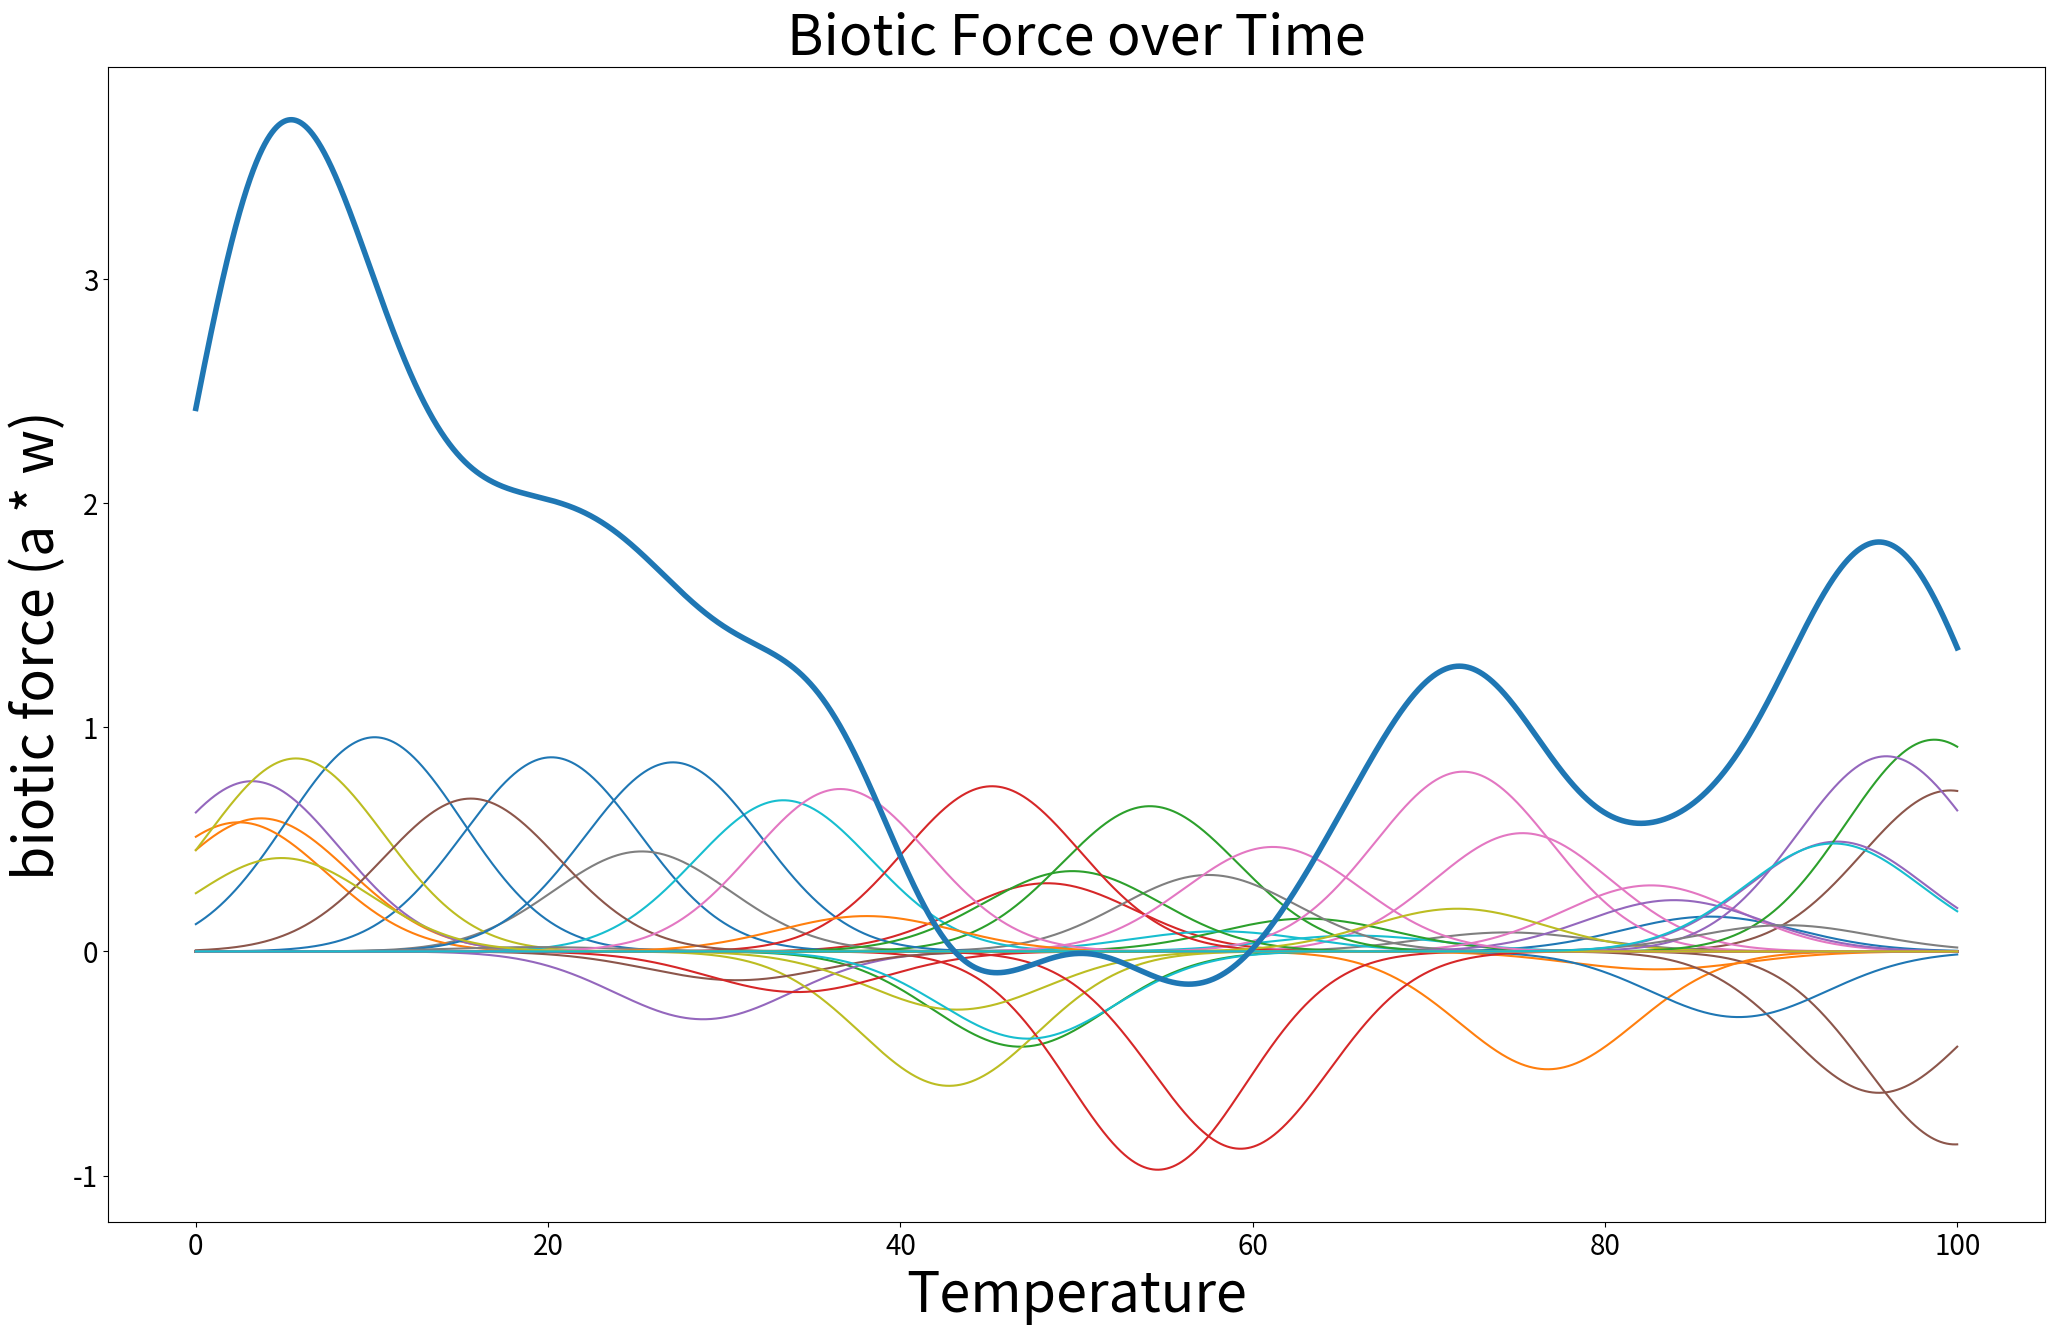
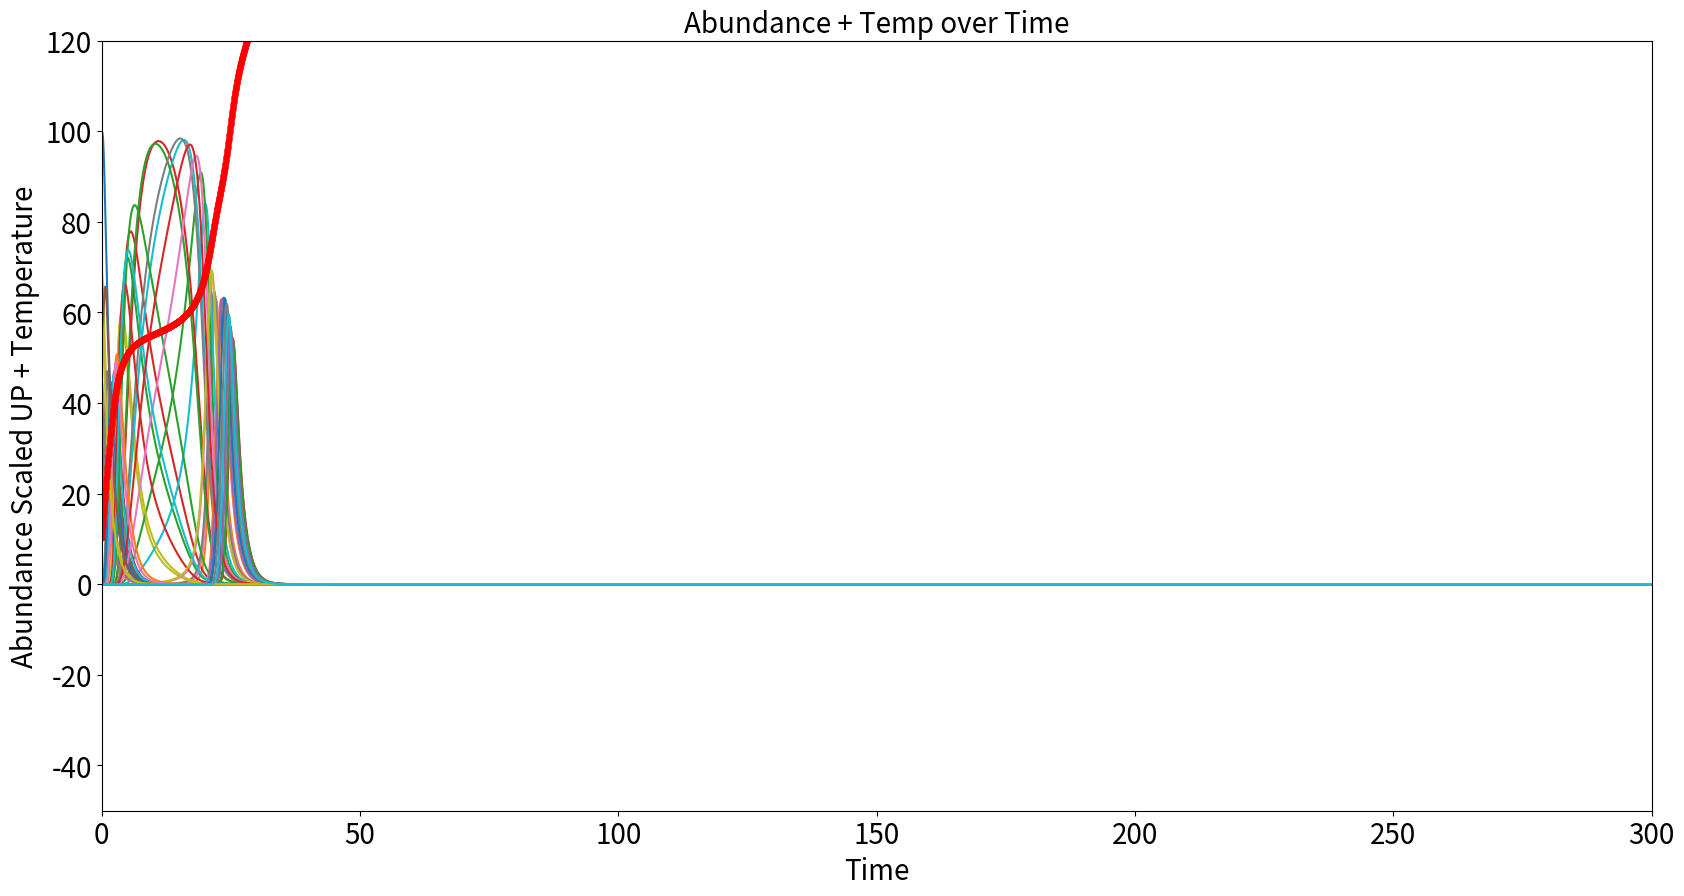
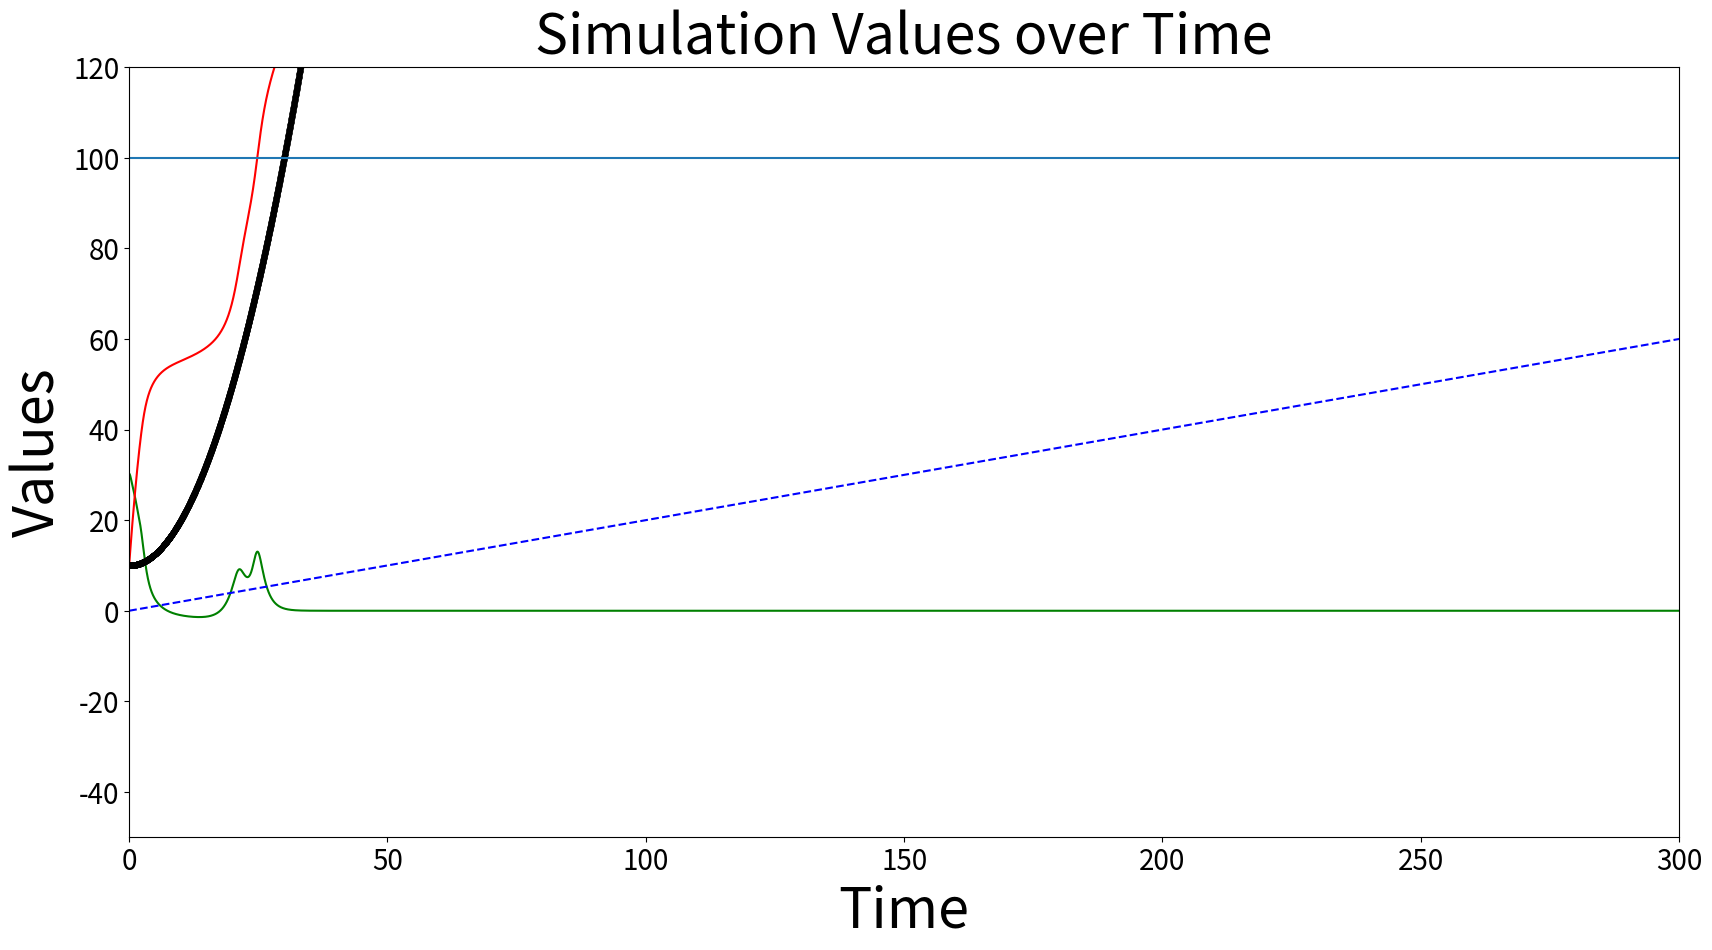

These charts were generated, in order, by the following Python code:
# Python 3.9.1
import math, random
import matplotlib.pyplot as plt
import numpy as np
import time

import sys
print("Python version")
print (sys.version)
print("Version info.")
print (sys.version_info)

# Fixes in this - Starting E is 0
# The essential Range starts at 0 so there can be species that will be present and some of them can bring the E down
#


K = 50         #Number of Biotic Components
R = 100        #Essential Range (defines where Biotic Components can be present)
P = 0          #Perturbation
OE = []        #Niche
start = 0      #Time Start
end = 300      #Time End
step= 0.01     #Time Step
w = []         #Affects Parameter (ranges between -1 and 1 for each K)
u = []         #Ideal Temperature for species (between 0 and R -> the essential range)

#OE = [random.uniform(3,10) for _ in range(K)] #Switches between same sized Niches to different sized ones
OE = [5 for _ in range(K)]
#populates affects values
w = [random.uniform(-1,1) for _ in range(K)]

while (int(len(w)) != int(len(set(w)))):
    print("Duplicate w's detected: Regenerating ...")
    w.clear()
    w = [random.uniform(-1,1) for _ in range(K)]
    
#populates optimum growing temperatures [e.g 78.213423]
u = [random.uniform(0, R) for _ in range(K)]

while(int(len(u)) != int(len(set(u)))):
    print("Duplicate u's detected: Regenerating ...")
    u.clear()
    u = [random.uniform(0, R) for _ in range(K)]

N = 2           #Number of Environment Variables
E = 10          #Temperature Start value
Et = 10         #Temperature without Biotic Force

alpha = [[] for _ in range(K)] #abundance value for a species

for _ in range(K):
    alpha[_].append((math.e) ** ((-1) * (((abs((E)-u[_])) ** 2) / (2*(OE[_]**2)))))

rF = []         #Biotic Force Values
rP = []         #Perturbation Values
rE = []         #Temperature with Biotic Force Values
rEt = []        #Temperature without Biotic Force Values

#Abundance values over time
rAx = [[] for x in range(K)]
#Abundance values over time scaled up by R (Essential Range)
rAxR = [[] for x in range(K)]
#Tracks time (steps accumulation)
time = []

biotic_force = [[] for _ in range(K)]
temperatures = []

#plot abundance of species over temperature
def plot_alphas():

    for x in np.arange (0, R, step):
        temperatures.append(x)

    for y in range(K):
        for x in np.arange (0, R, step):
            biotic_force[y].append((math.e) ** ((-1) * (((abs(x-u[y])) ** 2) / (2*(OE[y]**2)))) * w[y])

    plt.figure(figsize=(25,15))
    plt.title('Biotic Force over Time', fontsize=40)
    plt.xlabel('Temperature', fontsize=40)
    plt.ylabel('biotic force (a * w)', fontsize=40)
    plt.xticks(fontsize=20)
    plt.yticks(fontsize=20)
    for _ in range(K):
        plt.plot(temperatures,biotic_force[_])

    plt.plot(temperatures,np.sum((np.array(biotic_force, dtype=float)), axis=0), lw=4)

    plt.show()

def update(step):
    global F, P, E, Et, rF, rP, rE, rEt, u, w
    
    fSUM = 0
    
    for _ in range(K):
        new_alpha = (math.e) ** ((-1) * (((abs((E)-u[_])) ** 2) / (2*(OE[_]**2))))
        

        #time scales - for each step - the next value is calculated (next abundance and next E (temperature))
        #Now with timescales in mind, simply swithcing from the current value to the newly calculated value would indicate instantaneous change
        #Instead instead of switching directly to the newly calculated value - we can approach that value via some function
        #e.g Current E=5, new E=7, instead of using E=7 we will use a function where (E=5) approaches (E=7) so the final val may be E=6

        # Keep timescales between 1 and 0 [1 = system is at the newly calculated value instantaneously whereas values closer to zero indicate slower timescales]
        # Values outside 1 and 0 will cause errors as rates would go outside model bounds
        alpha_time_scale = 0.7
        temperature_time_scale = 0.5

        # abundance da/dt
        newAlpha = alpha[_][-1] + ((new_alpha - alpha[_][-1]) * step)
        alpha[_].append(alpha[_][-1] + ((newAlpha - alpha[_][-1]) * alpha_time_scale))

        rAx[_].append(alpha[_][-1])
        rAxR[_].append(alpha[_][-1] * R)
        fSUM = fSUM + (alpha[_][-1] * w[_]) 

        #abundance directly on the graph
        #alpha[_] = al
        #rAx[_].append(alpha[_])
        #fSUM = fSUM + (alpha[_] * w[_]) # Fixed

    F = fSUM * 10
    P = P + (0.2 * step)
    #P = 0 
    #F = fSUM                  [Explore the linear increase for P]
    #P = P + (step/3.5)
    newE = E + ( ((P + F) * step))
    # E is old E and newE has the current value
    E = E + ((newE-E) * temperature_time_scale)

    # E not P ! This is the Temperature !
    # Incorrect one Et = Et + P
    # F becomes 0 - no biotic force as no biota
    Et = Et + ((P + 0) * step)

    rF.append(F)
    rP.append(P)
    rE.append(E)
    rEt.append(Et)

#plot affects values for each species
def plot_w():

    plt.figure(figsize=(20,5))
    plt.ylim(-1, 1)
    plt.title('Affects values for each species', fontsize=20)
    plt.xlabel('Species', fontsize=18)
    plt.ylabel('Affects', fontsize=18)
    plt.plot(w, 'k.', label='w')
    plt.legend(loc=5, prop={'size': 30})
    plt.show()

#plot ideal growing temperature for each species
def plot_u():
    plt.figure(figsize=(20,10))
    plt.ylim(0, R)
    plt.title('Ideal Growing Temperature for each species', fontsize=20)
    plt.xlabel('Species', fontsize=18)
    plt.ylabel('Temperature', fontsize=18)
    plt.plot(u, 'k.', label='u')
    plt.legend(loc=5, prop={'size': 30})
    plt.show()

#plot abundance of each species over time where abundance is scaled up by R
def plot_aot_scaled():
    plt.figure(figsize=(20,10))
    plt.title('Abundance + Temp over Time', fontsize=20)
    plt.xlabel('Time', fontsize=20)
    plt.ylabel('Abundance Scaled UP + Temperature', fontsize=20)
    plt.xticks(fontsize=20)
    plt.yticks(fontsize=20)
    plt.ylim(-50, R+20)
    plt.xlim(0, end)
    for x in range(K):
        plt.plot(time,rAxR[x],label = 'id %s'%x)

    plt.plot(time,rE, 'r.', label='E')
    plt.show()

#plot abundance of each species over time
def plot_aot():
    plt.figure(figsize=(20,10))
    plt.title('Abundance over Time', fontsize=20)
    plt.xlabel('Time', fontsize=20)
    plt.ylabel('Abundance', fontsize=20)
    plt.xticks(fontsize=20)
    plt.yticks(fontsize=20)
    for x in range(K):
        plt.plot(time,rAx[x],label = 'id %s'%x)
    plt.show()

#plot species that increase temperature and decrease temperature
def plot_aot_inc_dec():
    plt.figure(figsize=(20,10))
    plt.title('Species Abundance (Blues Decrease Temperature while Reds Increase)', fontsize=20)
    plt.xlabel('Time', fontsize=20)
    plt.ylabel('Abundance', fontsize=20)
    plt.xticks(fontsize=20)
    plt.yticks(fontsize=20)
    for x in range(K):
        if(w[x]==0):
            plt.plot(time,rAx[x],'k-')
        if(w[x]<0):
            plt.plot(time,rAx[x],'b-')
        if(w[x]>0):
            plt.plot(time,rAx[x],'r-')
    plt.show()

#plot biotic force and P
def plot_b_p():
    plt.figure(figsize=(20,10))
    plt.title('Biotic Force and P', fontsize=20)
    plt.xlabel('Time', fontsize=20)
    plt.ylabel('Value for Biotic Force and P', fontsize=20)
    plt.xticks(fontsize=20)
    plt.yticks(fontsize=20)
    plt.plot(time,rF, 'g-', label='F')
    plt.plot(time,rP, 'b--', label='P')
    plt.show()

#plot temperature value over time
def plot_e():
    plt.figure(figsize=(20,10))
    plt.title('Environment Variable E', fontsize=20)
    plt.xlabel('Time', fontsize=20)
    plt.ylabel('Temperature', fontsize=20)
    plt.xticks(fontsize=20)
    plt.yticks(fontsize=20)
    plt.plot(time,rE, 'r-', label='E')
    plt.axhline(y=R)
    plt.show()

#plot temperature, biotic force and P over time
def plot_efp():
    plt.figure(figsize=(20,10))
    plt.title('Simulation Values over Time', fontsize=40)
    plt.xlabel('Time', fontsize=40)
    plt.ylabel('Values', fontsize=40)
    plt.xticks(fontsize=20)
    plt.yticks(fontsize=20)
    plt.ylim(-50, R+20)
    plt.xlim(0, end)
    plt.plot(time,rF, 'g-', label = 'biotic force')
    plt.plot(time,rP, 'b--', label = 'perturbing force(rate)')
    plt.plot(time,rE, 'r-',label = 'temperature')
    plt.plot(time,rEt, 'k.',label = 'temperature (without biota)')
    #plt.legend(loc='lower right', prop={'size': 30})
    plt.axhline(y=R)
    plt.show()

for xtime in np.arange (start, end, step):
    update(step)
    time.append(xtime)
#    if(xtime == 50):
#        P += 10

#    if(xtime == 70):
#        P -= 10

plot_alphas()          #plot abundance of species over temperature
#plot_w()               #plot affects values for each species
#plot_u()               #plot ideal growing temperature for each species
#plot_aot()             #plot abundance of each species over time
plot_aot_scaled()      #plot abundance of each species over time scaled by R
#plot_aot_inc_dec()     #plot species that increase temperature and decrease temperature
#plot_b_p()             #plot biotic force and P
#plot_e()               #plot temperature value over time
plot_efp()             #plot temperature, biotic force and P over time